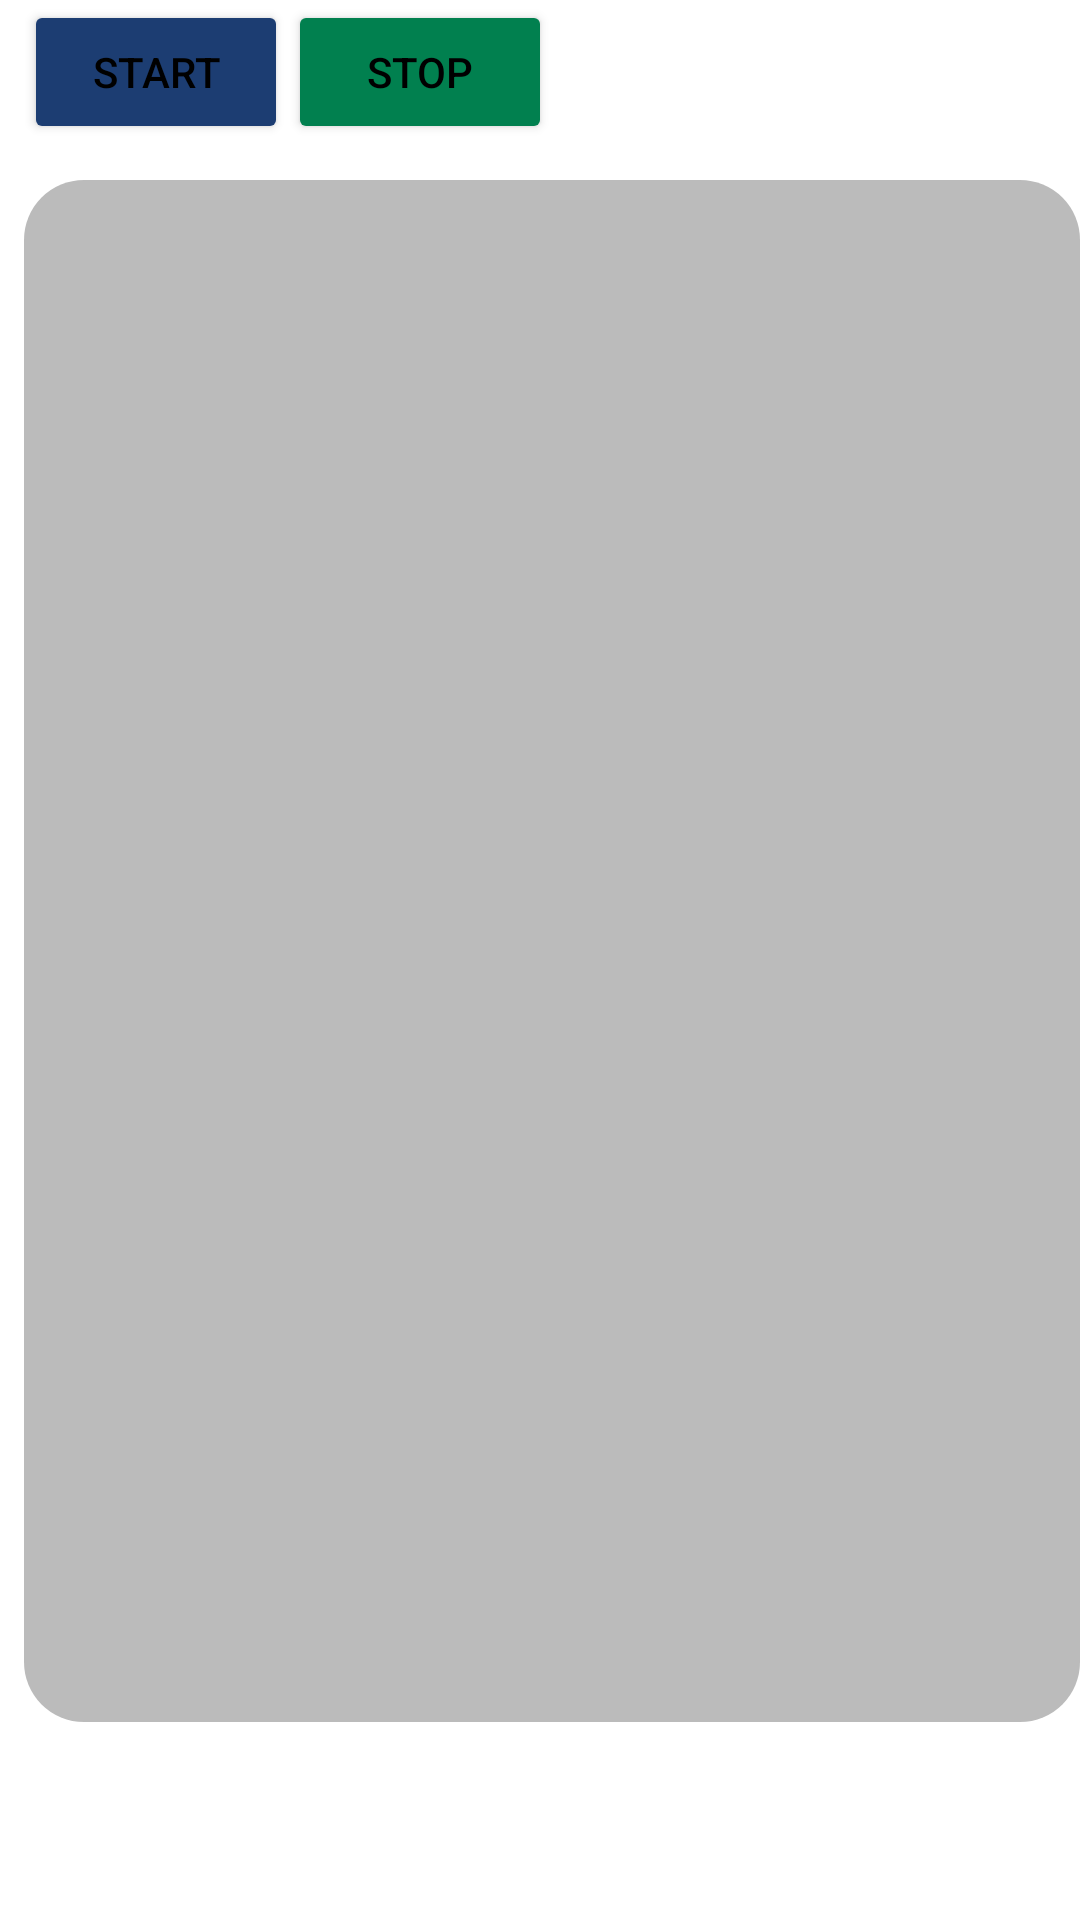

Android layout source for this screen:
<!-- AndroidManifest.xml: application theme Theme.DefaultTheme -->
<!-- res/layout/fragment_home.xml -->
<?xml version="1.0" encoding="utf-8"?>
<androidx.constraintlayout.widget.ConstraintLayout xmlns:android="http://schemas.android.com/apk/res/android"
    xmlns:app="http://schemas.android.com/apk/res-auto"
    xmlns:tools="http://schemas.android.com/tools"
    android:layout_width="match_parent"
    android:layout_height="match_parent"
    tools:context=".ui.home.HomeFragment">

    <TableLayout
        android:id="@+id/tableLayout"
        android:layout_width="match_parent"
        android:layout_height="match_parent"
        android:layout_marginStart="8dp"
        android:layout_marginEnd="8dp"
        app:layout_constraintEnd_toEndOf="parent"
        app:layout_constraintStart_toStartOf="parent"
        app:layout_constraintTop_toTopOf="parent">

        <TableRow
            android:layout_width="wrap_content"
            android:layout_height="wrap_content">

            <Button
                android:id="@+id/btn_start"
                android:layout_width="wrap_content"
                android:layout_height="wrap_content"
                android:backgroundTint="#1C3D72"
                android:text="start" />

            <Button
                android:id="@+id/btn_stop"
                android:layout_width="wrap_content"
                android:layout_height="wrap_content"
                android:backgroundTint="#01804F"
                android:insetLeft="5sp"
                android:text="Stop" />

        </TableRow>

        <TableRow
            android:layout_width="match_parent"
            android:layout_height="match_parent">

        </TableRow>

        <TableRow
            android:layout_width="match_parent"
            android:layout_height="match_parent" />

        <TableRow
            android:layout_width="wrap_content"
            android:layout_height="310dp" />
    </TableLayout>

    <ScrollView
        style="@android:style/Widget.ScrollView"
        android:layout_width="fill_parent"
        android:layout_height="match_parent"
        android:layout_marginStart="8dp"
        android:layout_marginTop="60dp"
        android:layout_marginBottom="66dp"
        android:background="@drawable/line"
        android:fillViewport="true"
        app:layout_constraintBottom_toBottomOf="parent"
        app:layout_constraintEnd_toEndOf="parent"
        app:layout_constraintStart_toStartOf="parent"
        app:layout_constraintTop_toBottomOf="@+id/tableLayout">

        <TextView
            android:id="@+id/text_home"
            android:layout_width="fill_parent"
            android:layout_height="wrap_content"
            android:layout_gravity="bottom|center_vertical"
            android:scrollbars="vertical"
            android:textAlignment="center"
            android:textSize="12sp" />
    </ScrollView>

</androidx.constraintlayout.widget.ConstraintLayout>
<!-- resources referenced by this layout -->
<resources>
  <!-- drawable line (drawable) -->
  <?xml version="1.0" encoding="utf-8"?>
  <shape xmlns:android="http://schemas.android.com/apk/res/android" android:shape="rectangle">
      <corners android:radius="20dp"/>
      <padding android:left="20dp" android:right="20dp" android:top="20dp" android:bottom="20dp"/>
      <solid android:color=" #BBBBBB"/>
  </shape>
  <style name="Theme.DefaultTheme" parent="Theme.MaterialComponents.DayNight.DarkActionBar">
          <item name="colorPrimary">@color/philippine_green</item>
          <item name="colorPrimaryVariant">@color/philippine_green</item>
          <item name="colorOnPrimary">@color/gray_light</item>
          <item name="colorSecondary">@color/rainbow_indigo</item>
          <item name="colorSecondaryVariant">@color/cardinal</item>
          <item name="colorOnSecondary">@color/black</item>
          <item name="android:statusBarColor" tools:targetApi="l">?attr/colorPrimaryVariant</item>
  
          <item name="preferenceTheme">@style/PreferenceThemeOverlay</item>
          <item name="preferenceFragmentCompatStyle">@style/TransparentPreferenceFragment</item>
  
          <item name="android:textColorPrimary">@color/dialog_text_primary</item>
          <item name="android:textColorSecondary">@color/gray_light</item>
      </style>
  <color name="philippine_green">#198843</color>
  <color name="rainbow_indigo">#1C3D72</color>
  <color name="cardinal">#C22636</color>
  <color name="black">#000000</color>
  <style name="TransparentPreferenceFragment" parent="@style/PreferenceFragment">
          <item name="android:background">@android:color/transparent</item>
      </style>
  <color name="dialog_text_primary">#000000</color>
</resources>
